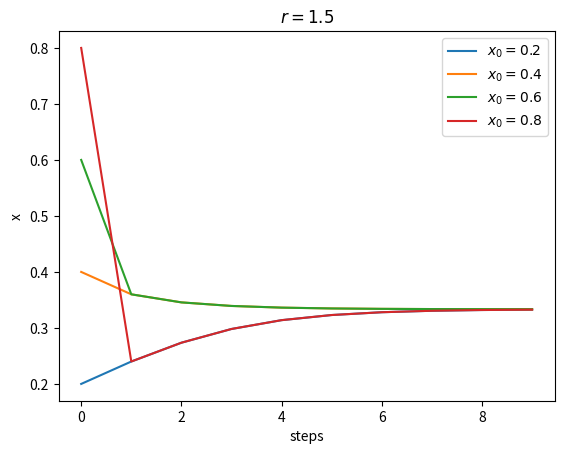

The script that saved this image:
import numpy as np
import matplotlib.pyplot as plt

N = 10  # total steps


def logistic_square(x, r):
    return r * x * (1 - x)


def generate_array(x0, r, steps):
    l_array = np.zeros(steps, dtype="float64")
    for i in range(steps):
        l_array[i] = x0
        x0 = logistic_square(x0, r)
    return l_array

if __name__ == "__main__":
    x_array = np.array([i for i in range(N)])
    # select 4 different initial condition for r = 0.5, r = 1.5
    y_array_0_0 = generate_array(0.2, 0.5, N)
    y_array_0_1 = generate_array(0.4, 0.5, N)
    y_array_0_2 = generate_array(0.6, 0.5, N)
    y_array_0_3 = generate_array(0.8, 0.5, N)
    y_array_1_0 = generate_array(0.2, 1.5, N)
    y_array_1_1 = generate_array(0.4, 1.5, N)
    y_array_1_2 = generate_array(0.6, 1.5, N)
    y_array_1_3 = generate_array(0.8, 1.5, N)
    plt.plot(x_array, y_array_0_0, label="$x_0 = 0.2$")
    plt.plot(x_array, y_array_0_1, label="$x_0 = 0.4$")
    plt.plot(x_array, y_array_0_2, label="$x_0 = 0.6$")
    plt.plot(x_array, y_array_0_3, label="$x_0 = 0.8$")
    plt.legend()
    plt.xlabel("steps")
    plt.ylabel("x")
    plt.title("$r = 0.5$")
    plt.savefig("1_0.pdf")
    plt.close()
    plt.plot(x_array, y_array_1_0, label="$x_0 = 0.2$")
    plt.plot(x_array, y_array_1_1, label="$x_0 = 0.4$")
    plt.plot(x_array, y_array_1_2, label="$x_0 = 0.6$")
    plt.plot(x_array, y_array_1_3, label="$x_0 = 0.8$")
    plt.legend()
    plt.xlabel("steps")
    plt.ylabel("x")
    plt.title("$r = 1.5$")
    plt.savefig("1_1.pdf")
    plt.show()
